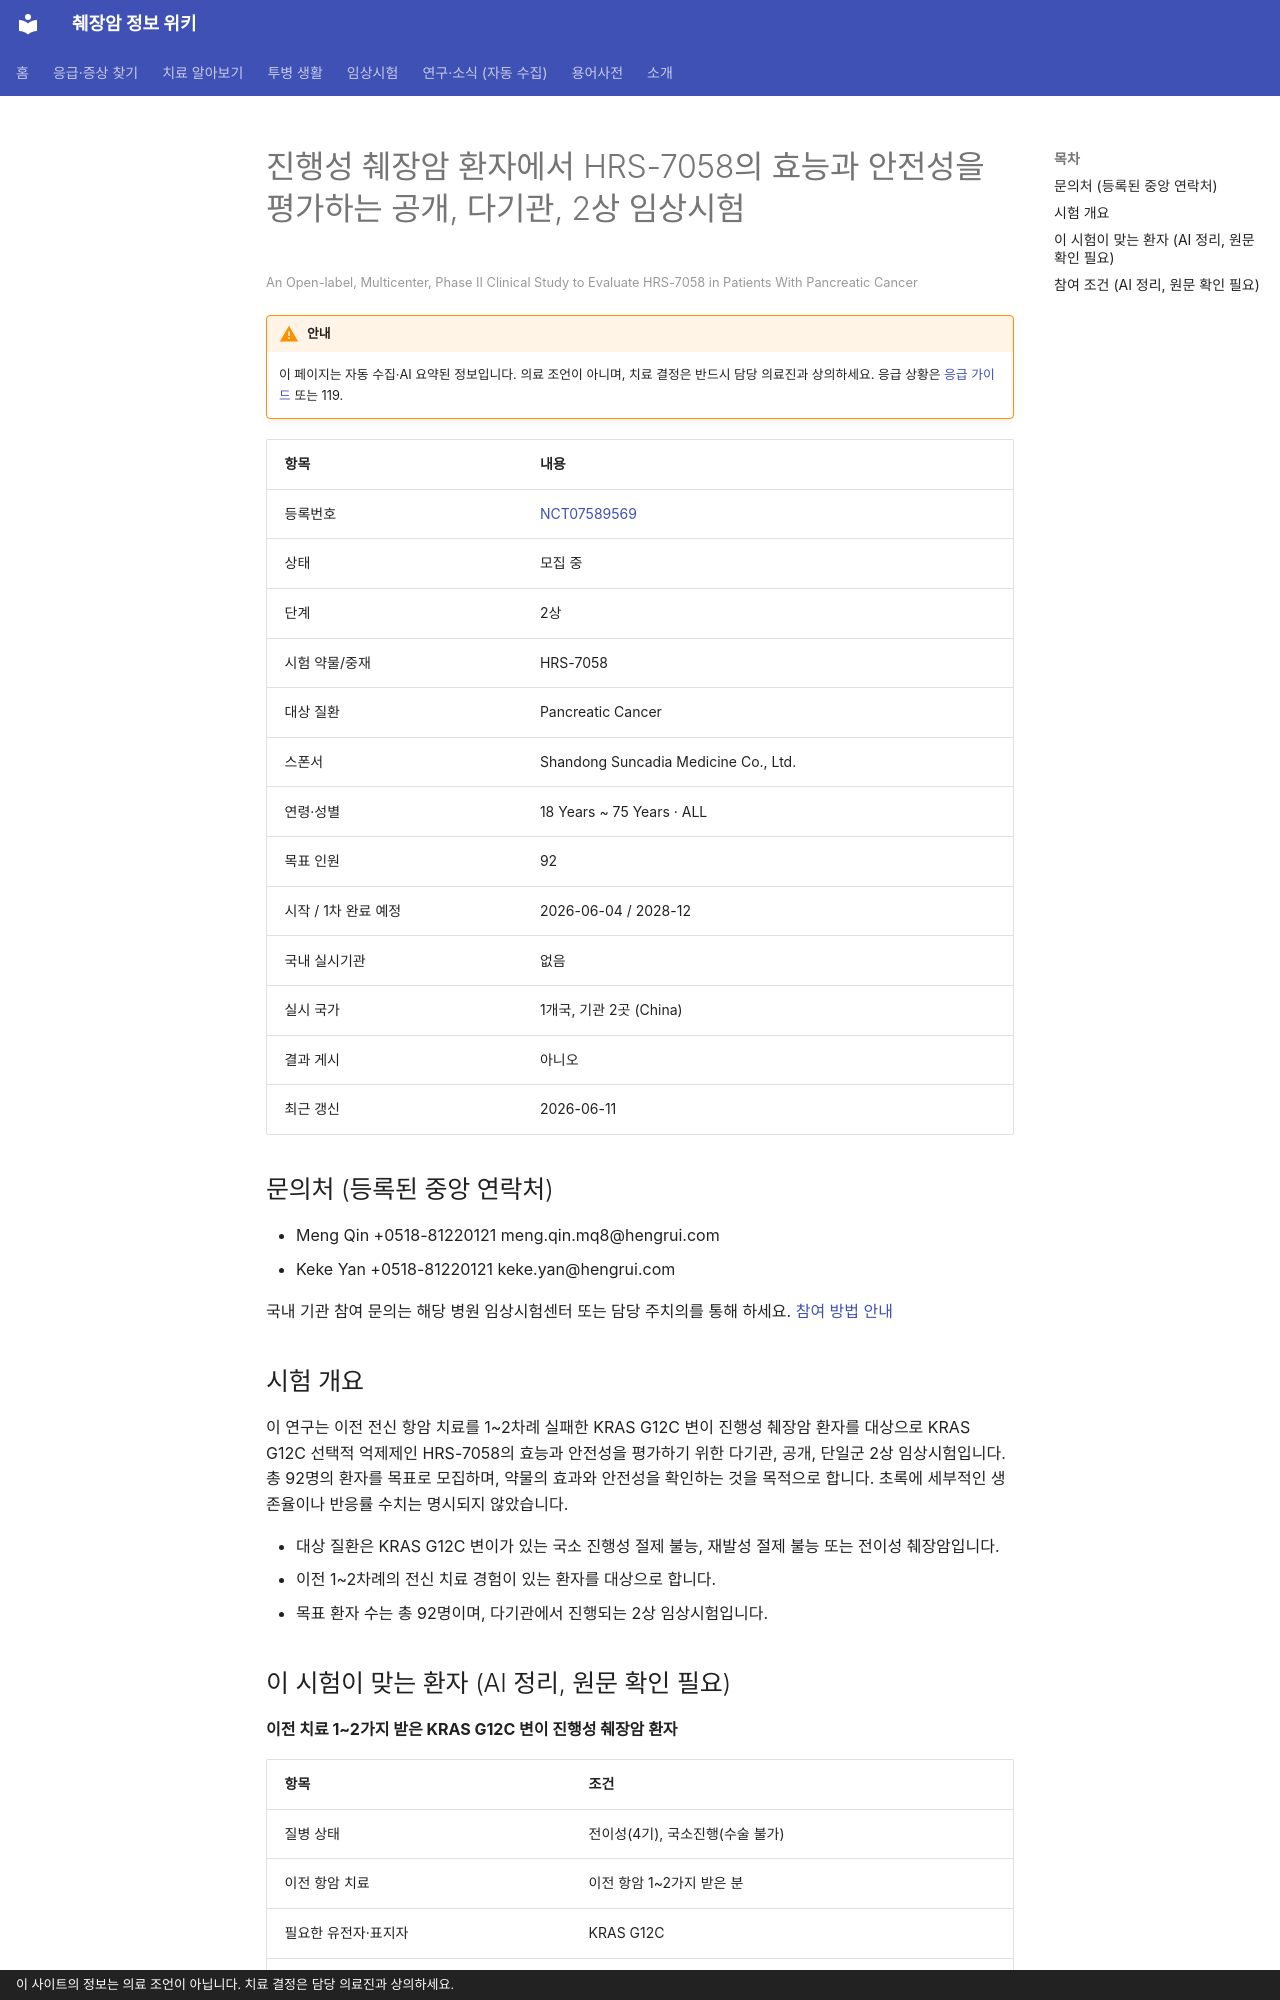

repository: hizorro88-rgb/papersearcher · page: _generated/trials/NCT07589569/index.html · generator: mkdocs · copyright: 이 사이트의 정보는 의료 조언이 아닙니다. 치료 결정은 담당 의료진과 상의하세요.

---
title: "NCT07589569 진행성 췌장암 환자에서 HRS-7058의 효능과 안전성을 평가하는 공개, 다기관, 2상 임상시험"
description: "2상 · 모집 중"
comments: true
search:
  boost: 0.4
---

# 진행성 췌장암 환자에서 HRS-7058의 효능과 안전성을 평가하는 공개, 다기관, 2상 임상시험

<small>An Open-label, Multicenter, Phase II Clinical Study to Evaluate HRS-7058 in Patients With Pancreatic Cancer</small>

!!! warning "안내"
    이 페이지는 자동 수집·AI 요약된 정보입니다. 의료 조언이 아니며, 치료 결정은 반드시 담당 의료진과 상의하세요. 응급 상황은 [응급 가이드](../../guides/emergency/index.md) 또는 119.

| 항목 | 내용 |
|---|---|
| 등록번호 | [NCT07589569](https://clinicaltrials.gov/study/NCT07589569) |
| 상태 | 모집 중 |
| 단계 | 2상 |
| 시험 약물/중재 | HRS-7058 |
| 대상 질환 | Pancreatic Cancer |
| 스폰서 | Shandong Suncadia Medicine Co., Ltd. |
| 연령·성별 | 18 Years ~ 75 Years · ALL |
| 목표 인원 | 92 |
| 시작 / 1차 완료 예정 | 2026-06-04 / 2028-12 |
| 국내 실시기관 | 없음 |
| 실시 국가 | 1개국, 기관 2곳 (China) |
| 결과 게시 | 아니오 |
| 최근 갱신 | 2026-06-11 |

## 문의처 (등록된 중앙 연락처)

- Meng Qin +0518-81220121 meng.qin.mq8@hengrui.com
- Keke Yan +0518-81220121 keke.yan@hengrui.com

국내 기관 참여 문의는 해당 병원 임상시험센터 또는 담당 주치의를 통해 하세요. [참여 방법 안내](../../guides/trials/how-to-apply.md)

## 시험 개요

이 연구는 이전 전신 항암 치료를 1~2차례 실패한 KRAS G12C 변이 진행성 췌장암 환자를 대상으로 KRAS G12C 선택적 억제제인 HRS-7058의 효능과 안전성을 평가하기 위한 다기관, 공개, 단일군 2상 임상시험입니다. 총 92명의 환자를 목표로 모집하며, 약물의 효과와 안전성을 확인하는 것을 목적으로 합니다. 초록에 세부적인 생존율이나 반응률 수치는 명시되지 않았습니다.

- 대상 질환은 KRAS G12C 변이가 있는 국소 진행성 절제 불능, 재발성 절제 불능 또는 전이성 췌장암입니다.
- 이전 1~2차례의 전신 치료 경험이 있는 환자를 대상으로 합니다.
- 목표 환자 수는 총 92명이며, 다기관에서 진행되는 2상 임상시험입니다.

## 이 시험이 맞는 환자 (AI 정리, 원문 확인 필요)

**이전 치료 1~2가지 받은 KRAS G12C 변이 진행성 췌장암 환자**

| 항목 | 조건 |
|---|---|
| 질병 상태 | 전이성(4기), 국소진행(수술 불가) |
| 이전 항암 치료 | 이전 항암 1~2가지 받은 분 |
| 필요한 유전자·표지자 | KRAS G12C |
| ECOG 수행능력 | 1 이하 |
| 측정 가능 병변 | 필요 |

주요 제외 기준: 치료받지 않았거나 활성 상태인 뇌전이 · 심근경색 또는 불안정형 협심증 병력이 있는 경우 · 심부전 또는 방실차단이 있는 경우 · 혈압 조절이 잘 되지 않는 경우

내 상황에 맞는지 한 번에 보려면 [맞춤 임상시험 찾기](../../guides/trials/finder.md).
